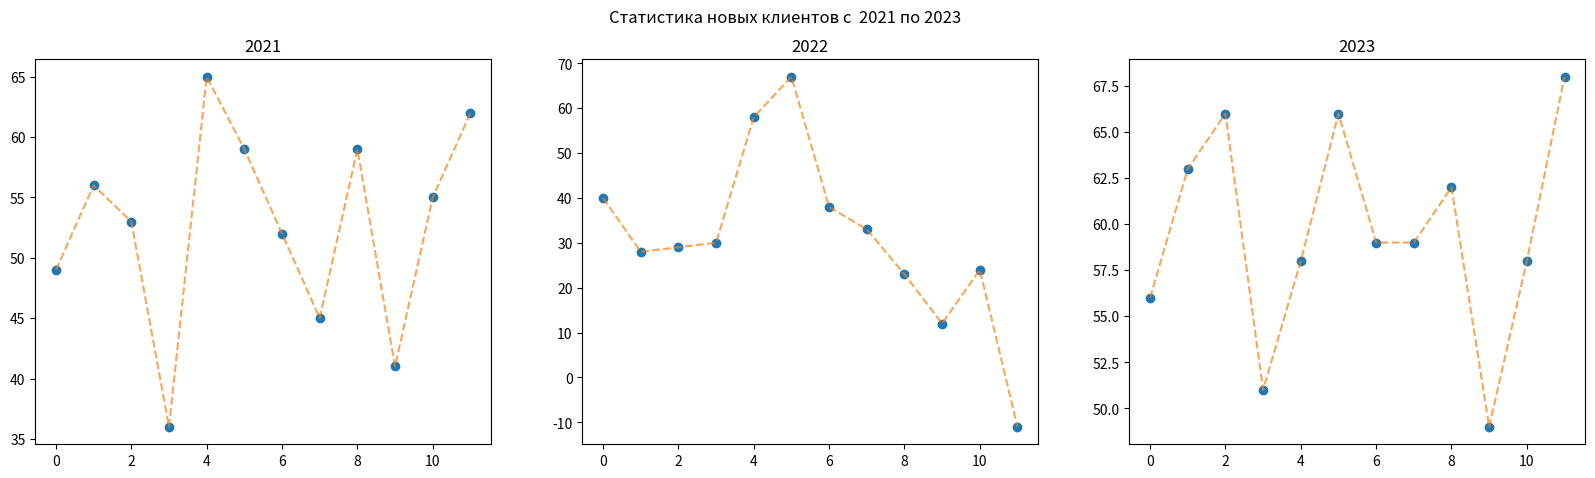

This chart was generated by the following Python code:
import matplotlib.pyplot as plt
import numpy as np

data = {2021: np.array([49, 56, 53, 36, 65, 59, 52, 45, 59, 41, 55, 62]),
        2022: np.array([40, 28, 29, 30, 58, 67, 38, 33, 23, 12, 24, -11]),
        2023: np.array([56, 63, 66, 51, 58, 66, 59, 59, 62, 49, 58, 68])}

months = ['янв', 'фев', 'мар', 'апр', 'май', 'июн', 'июл', 'авг', 'сен', 'окт', 'ноя', 'дек']

plt.figure(figsize=(20, 5))
plt.suptitle(f'Статистика новых клиентов с  {list(data.keys())[0]} по {list(data.keys())[-1]}')

# ваш код
for i, year in enumerate(data):
    plt.subplot(1, 3, i + 1)

    year_data = data[year]

    plt.title(str(year))
    plt.plot(year_data, 'o', label='месячный прирост')
    plt.plot(year_data, linestyle='--', alpha=0.7)

    ...


plt.savefig('my_plot.jpg')